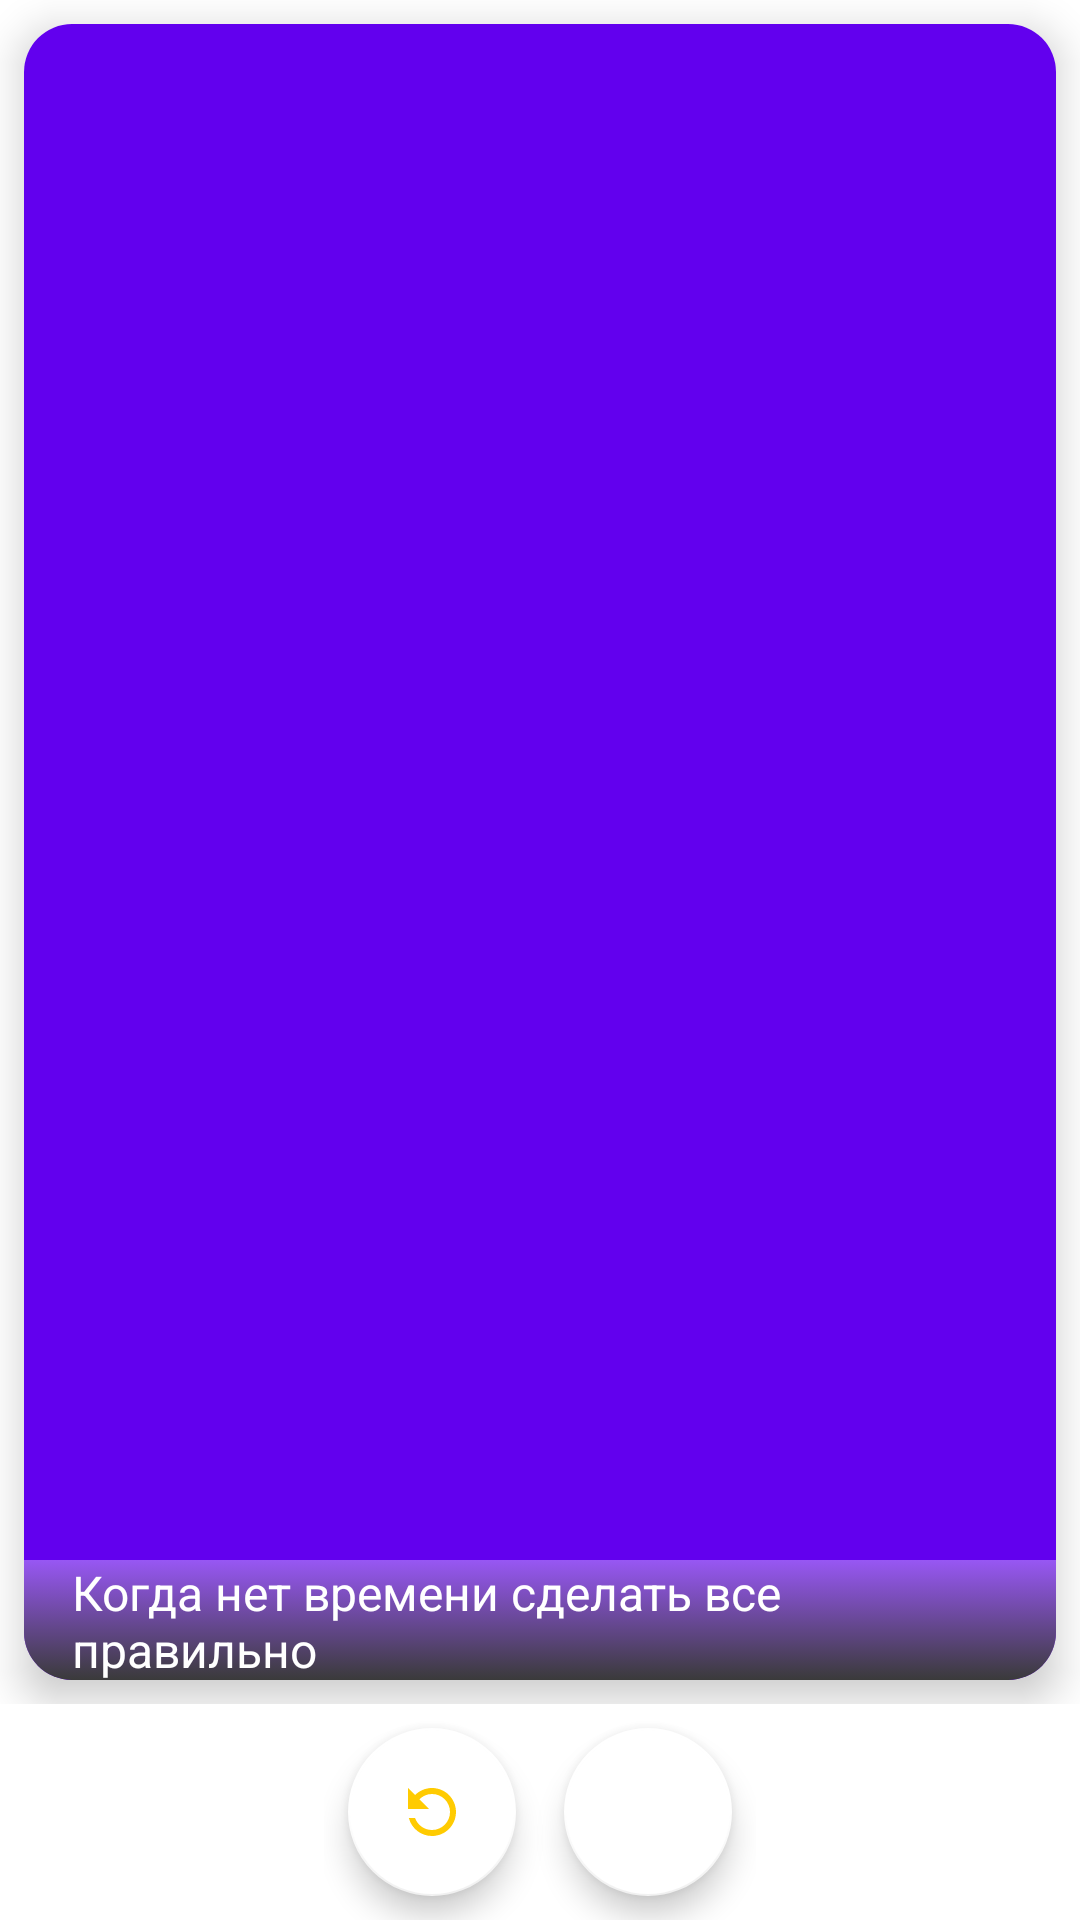

Produce the Android XML layout that renders to this screen, including the resource entries it uses.
<!-- AndroidManifest.xml: application theme Theme.DevelopersLife -->
<!-- res/layout/fragment_hot.xml -->
<?xml version="1.0" encoding="utf-8"?>
<layout xmlns:app="http://schemas.android.com/apk/res-auto"
    xmlns:android="http://schemas.android.com/apk/res/android" >
    <data>
        <variable
            name="viewModel"
            type="com.voak.android.developerslife.view.fragments.hot.HotViewModel" />
    </data>
    <androidx.constraintlayout.widget.ConstraintLayout
        android:layout_width="match_parent"
        android:layout_height="match_parent">

        <include
            android:id="@+id/post"
            layout="@layout/item_post"
            android:layout_width="@dimen/dim_0"
            android:layout_height="@dimen/dim_0"
            app:layout_constraintStart_toStartOf="parent"
            app:layout_constraintEnd_toEndOf="parent"
            app:layout_constraintTop_toTopOf="parent"
            app:layout_constraintBottom_toTopOf="@+id/btns_layout" />

        <LinearLayout
            android:id="@+id/btns_layout"
            android:layout_width="wrap_content"
            android:layout_height="wrap_content"
            android:orientation="horizontal"
            app:layout_constraintBottom_toBottomOf="parent"
            app:layout_constraintStart_toStartOf="parent"
            app:layout_constraintEnd_toEndOf="parent">

            <com.google.android.material.floatingactionbutton.FloatingActionButton
                android:id="@+id/previous"
                android:layout_width="wrap_content"
                android:layout_height="wrap_content"
                android:layout_margin="@dimen/dim_8"
                app:backgroundTint="@color/white"
                app:tint="@color/orange"
                android:scaleX="-1"
                android:src="@drawable/ic_baseline_refresh_24" />

            <com.google.android.material.floatingactionbutton.FloatingActionButton
                android:id="@+id/next"
                android:layout_width="wrap_content"
                android:layout_height="wrap_content"
                android:layout_margin="@dimen/dim_8"
                app:backgroundTint="@color/white"
                app:tint="@color/green"
                android:scaleX="1"
                android:src="@drawable/ic_baseline_arrow_forward_24" />

        </LinearLayout>

        <include
            android:id="@+id/error"
            layout="@layout/connection_error"
            android:layout_width="@dimen/dim_0"
            android:layout_height="@dimen/dim_0"
            android:visibility="gone"
            app:layout_constraintStart_toStartOf="parent"
            app:layout_constraintEnd_toEndOf="parent"
            app:layout_constraintTop_toTopOf="parent"
            app:layout_constraintBottom_toBottomOf="parent" />

        <include
            android:id="@+id/not_found"
            layout="@layout/empty_data"
            android:layout_width="@dimen/dim_0"
            android:layout_height="@dimen/dim_0"
            android:visibility="gone"
            app:layout_constraintStart_toStartOf="parent"
            app:layout_constraintEnd_toEndOf="parent"
            app:layout_constraintTop_toTopOf="parent"
            app:layout_constraintBottom_toBottomOf="parent" />

    </androidx.constraintlayout.widget.ConstraintLayout>

</layout>
<!-- res/layout/item_post.xml (included above) -->
<?xml version="1.0" encoding="utf-8"?>
<androidx.constraintlayout.widget.ConstraintLayout xmlns:android="http://schemas.android.com/apk/res/android"
    android:layout_width="match_parent"
    android:layout_height="match_parent"
    xmlns:app="http://schemas.android.com/apk/res-auto"
    xmlns:tools="http://schemas.android.com/tools">

    <com.google.android.material.card.MaterialCardView
        android:id="@+id/cardView"
        android:layout_width="@dimen/dim_0"
        android:layout_height="@dimen/dim_0"
        app:cardElevation="@dimen/dim_8"
        app:cardCornerRadius="@dimen/dim_16"
        android:layout_margin="@dimen/dim_8"
        app:layout_constraintTop_toTopOf="parent"
        app:layout_constraintBottom_toBottomOf="parent"
        app:layout_constraintStart_toStartOf="parent"
        app:layout_constraintEnd_toEndOf="parent">

        <androidx.constraintlayout.widget.ConstraintLayout
            android:layout_width="match_parent"
            android:layout_height="match_parent">

            <ImageView
                android:id="@+id/image"
                android:layout_width="@dimen/dim_0"
                android:layout_height="@dimen/dim_0"
                tools:background="@color/purple_500"
                app:layout_constraintStart_toStartOf="parent"
                app:layout_constraintEnd_toEndOf="parent"
                app:layout_constraintTop_toTopOf="parent"
                app:layout_constraintBottom_toBottomOf="parent" />
            
            <TextView
                android:id="@+id/image_title"
                android:layout_width="@dimen/dim_0"
                android:layout_height="@dimen/dim_40"
                android:background="@drawable/text_view_background"
                android:textColor="@color/white"
                android:gravity="center_vertical"
                android:paddingStart="@dimen/dim_16"
                android:paddingEnd="@dimen/dim_16"
                android:textSize="16sp"
                tools:text="Когда нет времени сделать все правильно"
                app:layout_constraintStart_toStartOf="@id/image"
                app:layout_constraintEnd_toEndOf="@id/image"
                app:layout_constraintBottom_toBottomOf="@id/image" />

            <ProgressBar
                android:id="@+id/post_loader"
                android:layout_width="wrap_content"
                android:layout_height="wrap_content"
                android:visibility="gone"
                tools:visibility="visible"
                app:layout_constraintStart_toStartOf="parent"
                app:layout_constraintEnd_toEndOf="parent"
                app:layout_constraintTop_toTopOf="parent"
                app:layout_constraintBottom_toBottomOf="parent" />

        </androidx.constraintlayout.widget.ConstraintLayout>
    </com.google.android.material.card.MaterialCardView>
    
</androidx.constraintlayout.widget.ConstraintLayout>
<!-- res/layout/connection_error.xml (included above) -->
<?xml version="1.0" encoding="utf-8"?>
<androidx.constraintlayout.widget.ConstraintLayout xmlns:android="http://schemas.android.com/apk/res/android"
    android:layout_width="match_parent"
    android:layout_height="match_parent"
    xmlns:app="http://schemas.android.com/apk/res-auto">

    <LinearLayout
        android:layout_width="wrap_content"
        android:layout_height="wrap_content"
        android:gravity="center_horizontal"
        android:orientation="vertical"
        app:layout_constraintTop_toTopOf="parent"
        app:layout_constraintBottom_toBottomOf="parent"
        app:layout_constraintStart_toStartOf="parent"
        app:layout_constraintEnd_toEndOf="parent">

        <ImageView
            android:id="@+id/error_icon"
            android:layout_width="@dimen/dim_50"
            android:layout_height="@dimen/dim_50"
            android:src="@drawable/ic_baseline_cloud_queue_24"
            app:tint="@color/black" />

        <TextView
            android:id="@+id/error_message"
            android:layout_width="wrap_content"
            android:layout_height="wrap_content"
            android:textAlignment="center"
            android:text="@string/load_error"
            android:layout_marginStart="@dimen/dim_8"
            android:layout_marginEnd="@dimen/dim_8"
            android:layout_marginBottom="@dimen/dim_8" />

        <Button
            android:id="@+id/repeat_btn"
            style="@style/Widget.MaterialComponents.Button.TextButton"
            android:layout_width="wrap_content"
            android:layout_height="wrap_content"
            android:text="@string/repeat"
            android:textColor="@color/blue"/>

    </LinearLayout>

</androidx.constraintlayout.widget.ConstraintLayout>
<!-- res/layout/empty_data.xml (included above) -->
<?xml version="1.0" encoding="utf-8"?>
<androidx.constraintlayout.widget.ConstraintLayout xmlns:android="http://schemas.android.com/apk/res/android"
    android:layout_width="match_parent"
    android:layout_height="match_parent"
    xmlns:app="http://schemas.android.com/apk/res-auto">

    <TextView
        android:id="@+id/textView"
        android:layout_width="@dimen/dim_0"
        android:layout_height="wrap_content"
        android:textAlignment="center"
        android:text="@string/not_found"
        app:layout_constraintBottom_toBottomOf="parent"
        app:layout_constraintEnd_toEndOf="parent"
        app:layout_constraintStart_toStartOf="parent"
        app:layout_constraintTop_toTopOf="parent" />

</androidx.constraintlayout.widget.ConstraintLayout>
<!-- resources referenced by this layout -->
<resources>
  <color name="black">#FF000000</color>
  <color name="blue">#1A73E8</color>
  <color name="green">#4CAF50</color>
  <color name="orange">#FFCB01</color>
  <color name="purple_500">#FF6200EE</color>
  <color name="white">#FFFFFFFF</color>
  <dimen name="dim_0">0dp</dimen>
  <dimen name="dim_16">16dp</dimen>
  <dimen name="dim_40">40dp</dimen>
  <dimen name="dim_50">50dp</dimen>
  <dimen name="dim_8">8dp</dimen>
  <!-- drawable ic_baseline_refresh_24 (drawable) -->
  <vector android:height="24dp" android:tint="#FFFFFF"
      android:viewportHeight="24" android:viewportWidth="24"
      android:width="24dp" xmlns:android="http://schemas.android.com/apk/res/android">
  
      <path android:fillColor="@android:color/white" android:pathData="M17.65,6.35C16.2,4.9 14.21,4 12,4c-4.42,0 -7.99,3.58 -7.99,8s3.57,8 7.99,8c3.73,0 6.84,-2.55 7.73,-6h-2.08c-0.82,2.33 -3.04,4 -5.65,4 -3.31,0 -6,-2.69 -6,-6s2.69,-6 6,-6c1.66,0 3.14,0.69 4.22,1.78L13,11h7V4l-2.35,2.35z"/>
  
  </vector>
  <!-- drawable text_view_background (drawable) -->
  <?xml version="1.0" encoding="utf-8"?>
  <selector xmlns:android="http://schemas.android.com/apk/res/android">
      <item>
          <shape>
              <gradient
                  android:angle="90"
                  android:startColor="#3A3A3A"
                  android:endColor="#57FFFFFF"
                  android:type="linear" />
          </shape>
      </item>
  </selector>
  <string name="load_error">Произошла ошибка при загрузке данных, проверьте подключение к сети</string>
  <string name="not_found">Не найдено записей.</string>
  <string name="repeat">Повторить</string>
  <style name="Theme.DevelopersLife" parent="Theme.MaterialComponents.DayNight.NoActionBar">
          
          <item name="colorPrimary">@color/purple_500</item>
          <item name="colorPrimaryVariant">@color/purple_700</item>
          <item name="colorOnPrimary">@color/white</item>
          
          <item name="colorSecondary">@color/teal_200</item>
          <item name="colorSecondaryVariant">@color/teal_700</item>
          <item name="colorOnSecondary">@color/black</item>
          
          <item name="android:statusBarColor" tools:targetApi="l">?attr/colorPrimaryVariant</item>
          
      </style>
  <color name="purple_700">#FF3700B3</color>
  <color name="teal_200">#FF03DAC5</color>
  <color name="teal_700">#FF018786</color>
</resources>
